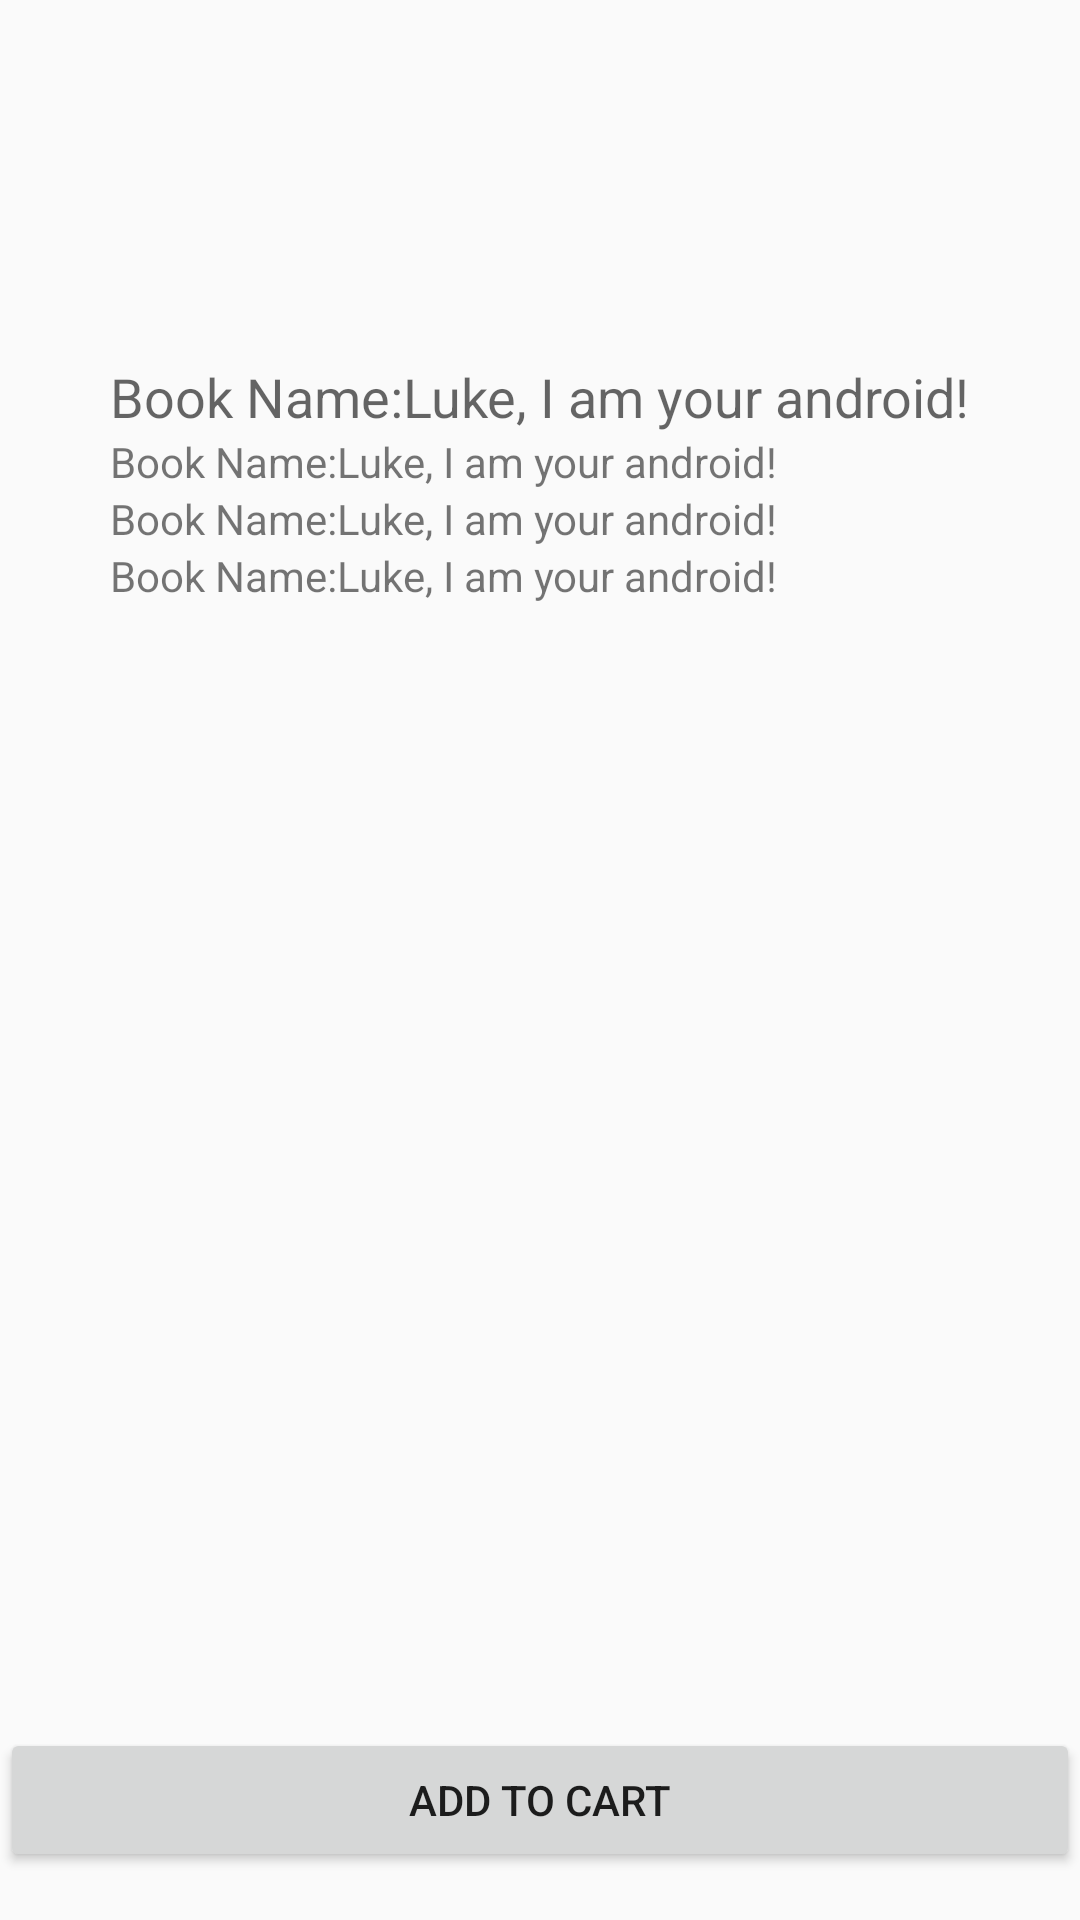

Android layout source for this screen:
<!-- AndroidManifest.xml: activity theme AppTheme.ActionBar.Transparent -->
<!-- res/layout/activity_book.xml -->
<?xml version="1.0" encoding="utf-8"?>
<RelativeLayout xmlns:android="http://schemas.android.com/apk/res/android"
    xmlns:tools="http://schemas.android.com/tools"
    android:layout_width="match_parent"
    android:layout_height="wrap_content"
    android:paddingBottom="@dimen/activity_vertical_margin"
    tools:context="com.example.example.bookstore.BookActivity">
    
    
    

   <ScrollView
       android:layout_width="match_parent"
       android:layout_height="match_parent"
       android:layout_centerHorizontal="true">
       <LinearLayout
           android:layout_width="wrap_content"
           android:layout_height="wrap_content"
           android:orientation="vertical"
           android:layout_gravity="center_horizontal"
           android:id="@+id/book_linear_layout">
           <ImageView
               android:id="@+id/outside_imageview"
               android:layout_width="100dp"
               android:layout_height="120dp"
               android:layout_gravity="center_horizontal"
               android:src="@drawable/bookcover"
               android:scaleType="fitXY"/>

           <TextView
               android:id="@+id/book_textview_name"
               android:layout_width="wrap_content"
               android:layout_height="wrap_content"
               android:textAppearance="?android:attr/textAppearanceMedium"
               android:text="Book Name:Luke, I am your android!"
               android:layout_gravity="start"
               />
           <TextView
               android:id="@+id/book_textview_author"
               android:layout_width="wrap_content"
               android:layout_height="wrap_content"
               android:textAppearance="?android:attr/textAppearanceSmall"
               android:text="Book Name:Luke, I am your android!"
               android:layout_gravity="start"/>
           <TextView
               android:id="@+id/book_textview_genre"
               android:layout_width="wrap_content"
               android:layout_height="wrap_content"
               android:textAppearance="?android:attr/textAppearanceSmall"
               android:text="Book Name:Luke, I am your android!"
               android:layout_gravity="start" />
           <TextView
               android:id="@+id/book_textview_language"
               android:layout_width="wrap_content"
               android:layout_height="wrap_content"
               android:textAppearance="?android:attr/textAppearanceSmall"
               android:text="Book Name:Luke, I am your android!"
               android:layout_gravity="start" />
       </LinearLayout>
   </ScrollView>
        <Button
            android:layout_width="match_parent"
            android:layout_height="wrap_content"
            android:id="@+id/add_to_cart_button"
            android:text="@string/add_to_cart"
            android:layout_alignParentBottom="true"/>
</RelativeLayout>
<!-- resources referenced by this layout -->
<resources>
  <dimen name="activity_horizontal_margin">16dp</dimen>
  <dimen name="activity_vertical_margin">16dp</dimen>
  <string name="add_to_cart">Add to Cart</string>
  <style name="AppTheme.ActionBar.Transparent" parent="AppTheme">
          <item name="colorPrimary">@android:color/transparent</item>
          <item name="android:windowContentOverlay">@null</item>
          <item name="windowActionBarOverlay">true</item>
      </style>
  <style name="AppTheme" parent="Theme.AppCompat.Light.DarkActionBar">
          
          <item name="colorPrimary">@color/colorPrimary</item>
          <item name="colorPrimaryDark">@color/colorPrimaryDark</item>
          <item name="colorAccent">@color/colorAccent</item>
          <item name="android:windowActionBar">true</item>
          <item name="windowNoTitle">false</item>
      </style>
  <color name="colorPrimary">#3F51B5</color>
  <color name="colorPrimaryDark">#303F9F</color>
  <color name="colorAccent">#FF4081</color>
</resources>
